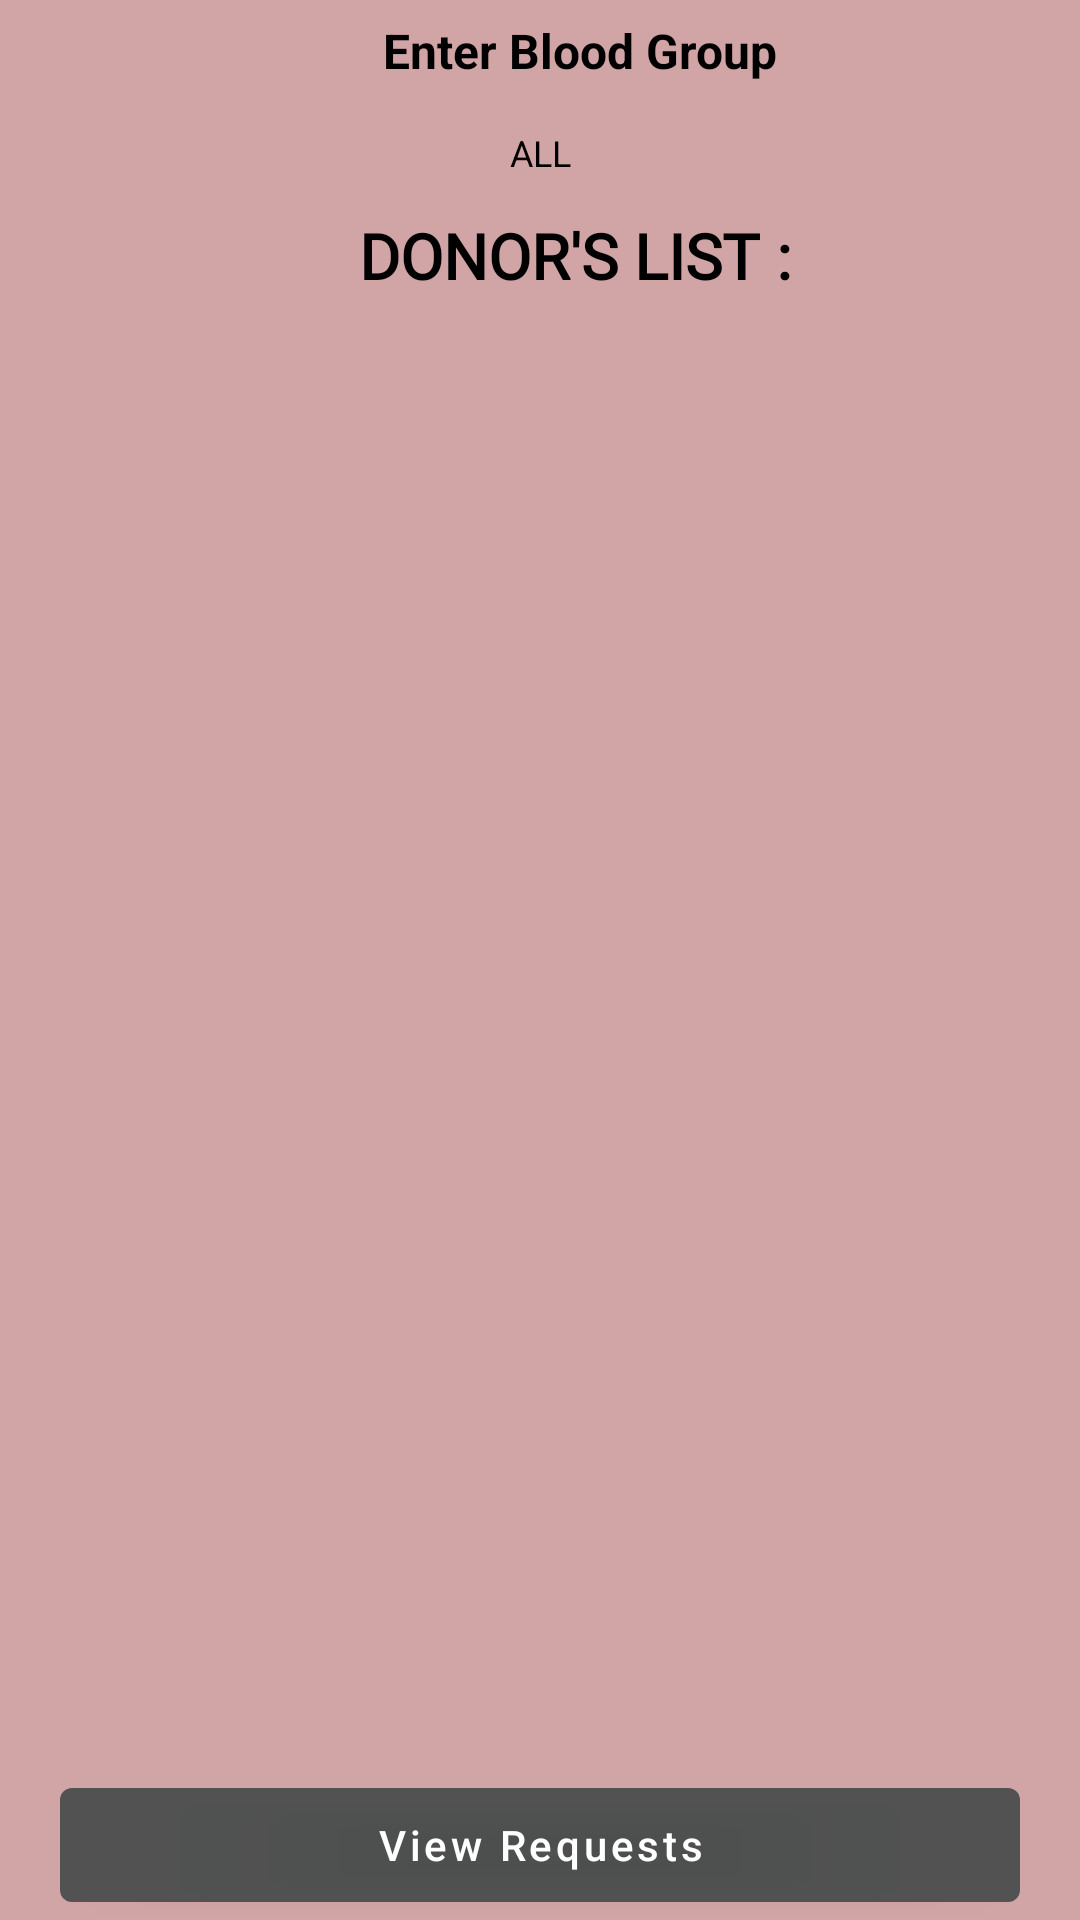

Reconstruct the res/layout file that produces this screen, plus the resources it refers to.
<!-- AndroidManifest.xml: application theme Theme.BloodBankByDivyank -->
<!-- res/layout/activity_display_donors.xml -->
<?xml version="1.0" encoding="utf-8"?>
<RelativeLayout xmlns:android="http://schemas.android.com/apk/res/android"
    xmlns:app="http://schemas.android.com/apk/res-auto"
    xmlns:tools="http://schemas.android.com/tools"
    android:layout_width="match_parent"
    android:layout_height="match_parent"
    android:background="#8AAA5A5A"
    tools:context=".DisplayDonorsActivity">
    <RelativeLayout
        android:layout_alignParentTop="true"
        android:id="@+id/relativeDonor"
        android:gravity="center"
        android:foregroundGravity="center"
        android:layout_width="match_parent"
        android:layout_height="110dp">

        <TextView
            android:id="@+id/distHelp"
            android:layout_width="match_parent"
            android:layout_height="wrap_content"
            android:layout_alignParentTop="true"
            android:layout_marginTop="6dp"
            android:layout_marginEnd="-32dp"
            android:layout_toStartOf="@id/more"
            android:text="Enter Blood Group"
            android:textAlignment="center"
            android:textSize="16sp"
            android:textStyle="bold" />

        <LinearLayout
            android:layout_marginTop="5dp"
            android:id="@+id/dist"
            android:layout_width="wrap_content"
            android:layout_height="wrap_content"
            android:orientation="horizontal"
            android:layout_centerHorizontal="true"
            android:layout_below="@id/distHelp">









            <EditText
                android:textAlignment="center"
                android:padding="10dp"
                android:textSize="12sp"
                android:hint="ALL"
                android:id="@+id/districtFilter"
                android:imeActionLabel=""
                android:imeOptions="actionDone"
                android:inputType="textCapCharacters"
                android:layout_width="100dp"
                android:layout_height="wrap_content"
                android:background="@drawable/square_border"/>

        </LinearLayout>

        <TextView
            android:layout_width="401dp"
            android:layout_height="32dp"
            android:layout_below="@id/dist"
            android:layout_alignParentBottom="true"
            android:layout_marginTop="2dp"
            android:layout_marginEnd="-29dp"
            android:layout_marginBottom="3dp"
            android:layout_toStartOf="@+id/more"
            android:clickable="true"
            android:contextClickable="true"
            android:ellipsize="marquee"
            android:focusable="true"
            android:focusableInTouchMode="true"
            android:fontFamily="@font/varela_round"
            android:marqueeRepeatLimit="marquee_forever"
            android:singleLine="true"
            android:text="DONOR'S LIST :"
            android:textAlignment="center"
            android:textSize="21sp"
            android:textStyle="bold" />

        <ImageView
            android:layout_width="wrap_content"
            android:layout_height="match_parent"
            android:id="@+id/more"
            android:layout_marginEnd="5dp"
            android:tooltipText="More"
            android:onClick="popUp"
            android:src="@drawable/ic_baseline_more_vert_24"
            android:layout_alignParentEnd="true"/>

    </RelativeLayout>

    <androidx.recyclerview.widget.RecyclerView
        android:layout_width="match_parent"
        android:layout_height="match_parent"
        android:layout_below="@id/relativeDonor"
        android:layout_above="@id/relative1"
        android:id="@+id/donorsList"/>

    <RelativeLayout
        android:layout_marginStart="20dp"
        android:layout_marginEnd="20dp"
        android:layout_width="match_parent"
        android:layout_height="55dp"
        android:layout_alignParentBottom="true"
        app:layout_constraintBottom_toBottomOf="parent"
        android:id="@+id/relative1">



        <com.google.android.material.button.MaterialButton
            android:layout_alignParentBottom="true"
            android:layout_width="match_parent"
            android:layout_height="50dp"
            android:text="View Requests"
            android:textAllCaps="false"
            android:onClick="viewRequestList"
            android:id="@+id/btnViewDonors"/>

    </RelativeLayout>

</RelativeLayout>
<!-- resources referenced by this layout -->
<resources>
  <style name="Theme.BloodBankByDivyank" parent="Theme.MaterialComponents.Light.NoActionBar">
          
          <item name="colorPrimary">@color/teal_200</item>
          <item name="colorPrimaryVariant">@color/purple_700</item>
          <item name="colorOnPrimary">@color/white</item>
          
          <item name="colorSecondary">@color/teal_200</item>
          <item name="colorSecondaryVariant">@color/teal_700</item>
          <item name="colorOnSecondary">@color/black</item>
          
  
          <item name="android:statusBarColor">#2E2B2B</item>
          <item name="android:windowFullscreen">true</item>
  
          <item name="android:textColor">#000000</item>
          
          <item name="android:textColorHint">#000000</item>
          <item name="hintTextColor">#000000</item>
      </style>
  <color name="teal_200">#E4424948</color>
  <color name="purple_700">#FF3700B3</color>
  <color name="white">#FFFFFFFF</color>
  <color name="teal_700">#FF018786</color>
  <color name="black">#FF000000</color>
</resources>
